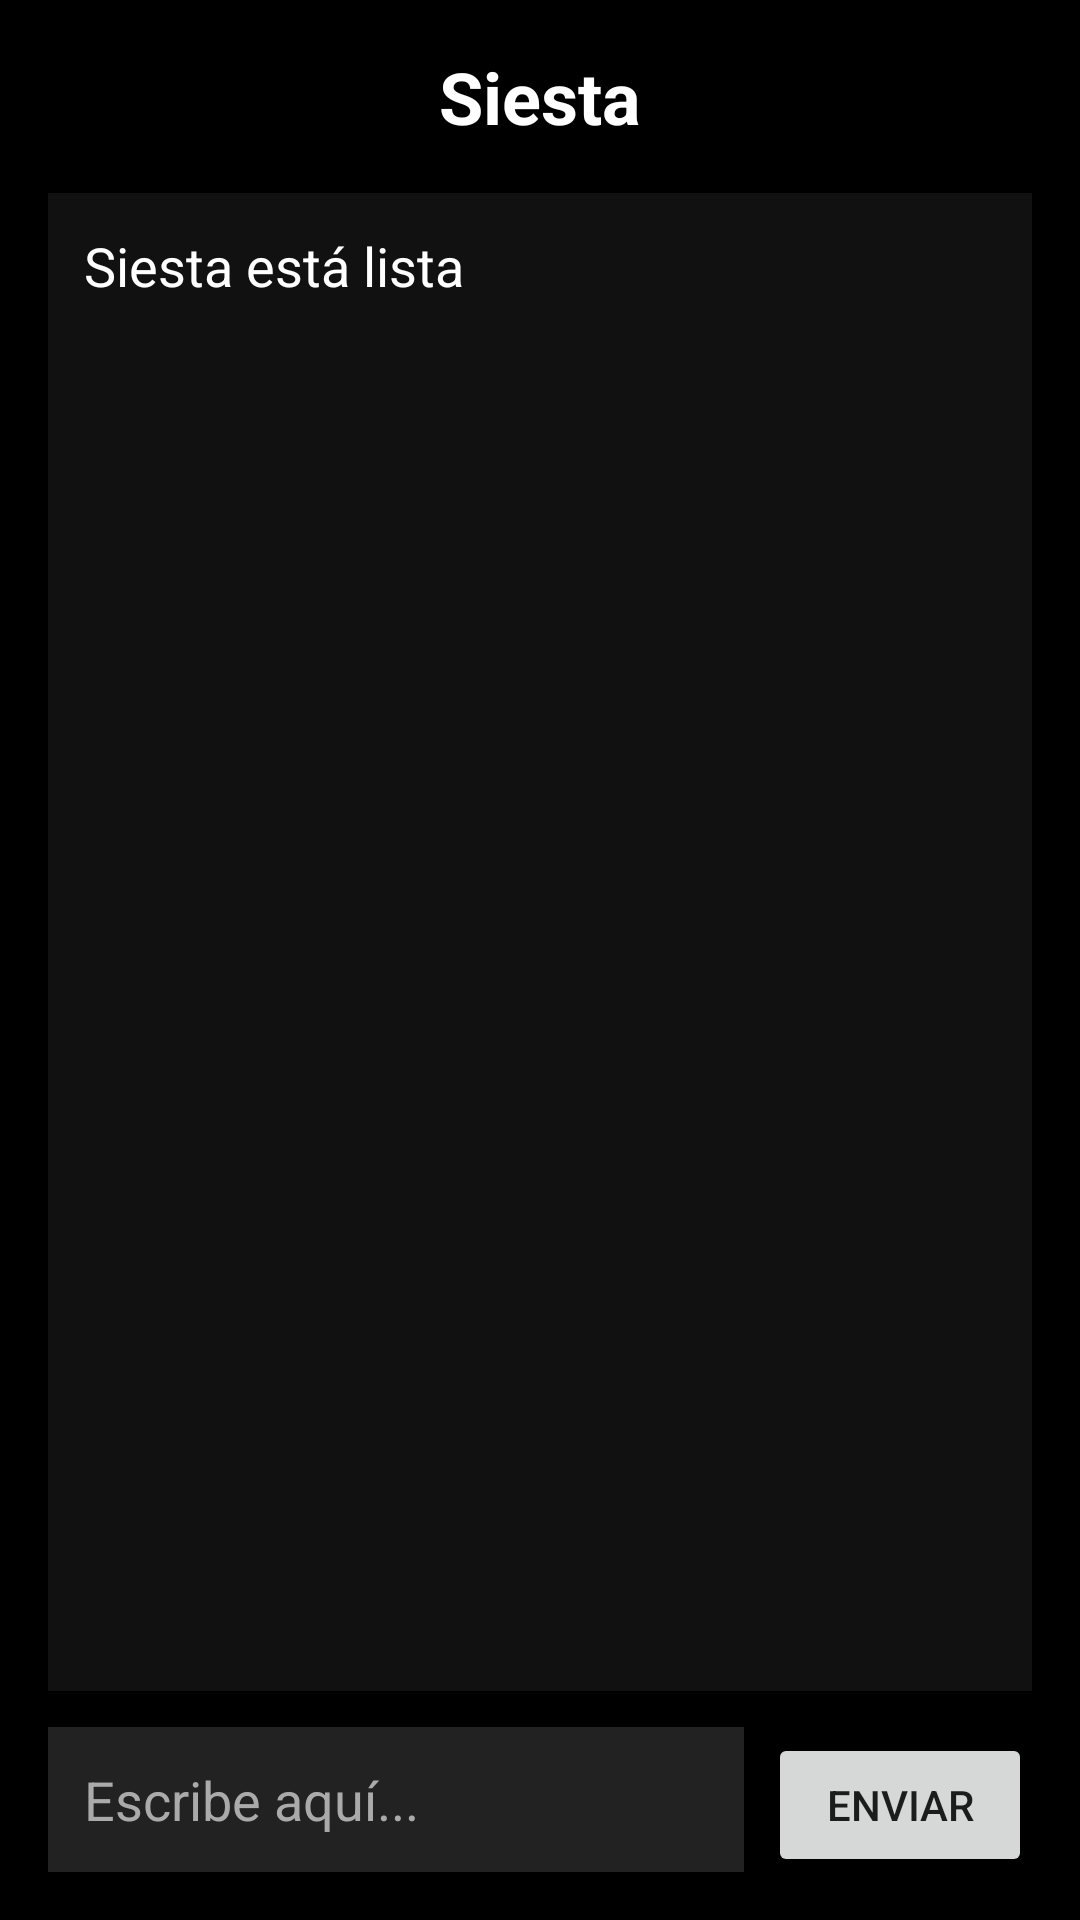

Reconstruct the res/layout file that produces this screen, plus the resources it refers to.
<!-- AndroidManifest.xml: fallback theme Theme.MaterialComponents.DayNight.NoActionBar -->
<!-- res/layout/activity_chat.xml -->
<?xml version="1.0" encoding="utf-8"?>
<LinearLayout xmlns:android="http://schemas.android.com/apk/res/android"
    android:layout_width="match_parent"
    android:layout_height="match_parent"
    android:orientation="vertical"
    android:padding="16dp"
    android:background="@android:color/black">

    <TextView
        android:id="@+id/chatTitle"
        android:layout_width="match_parent"
        android:layout_height="wrap_content"
        android:text="@string/chat_title"
        android:textColor="@android:color/white"
        android:textSize="24sp"
        android:textStyle="bold"
        android:gravity="center"
        android:layout_marginBottom="16dp" />

    <TextView
        android:id="@+id/chatOutput"
        android:layout_width="match_parent"
        android:layout_height="0dp"
        android:layout_weight="1"
        android:text="Siesta está lista"
        android:textColor="@android:color/white"
        android:textSize="18sp"
        android:background="#111111"
        android:padding="12dp" />

    <LinearLayout
        android:layout_width="match_parent"
        android:layout_height="wrap_content"
        android:orientation="horizontal"
        android:layout_marginTop="12dp">

        <EditText
            android:id="@+id/chatInput"
            android:layout_width="0dp"
            android:layout_height="wrap_content"
            android:layout_weight="1"
            android:hint="@string/chat_hint"
            android:textColor="@android:color/white"
            android:textColorHint="#AAAAAA"
            android:background="#222222"
            android:padding="12dp" />

        <Button
            android:id="@+id/sendButton"
            android:layout_width="wrap_content"
            android:layout_height="wrap_content"
            android:text="@string/send_button"
            android:layout_marginStart="8dp" />
    </LinearLayout>
</LinearLayout>
<!-- resources referenced by this layout -->
<resources>
  <string name="chat_hint">Escribe aquí...</string>
  <string name="chat_title">Siesta</string>
  <string name="send_button">Enviar</string>
</resources>
